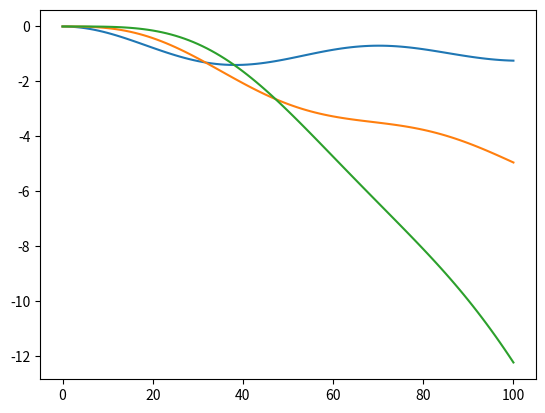

Reproduce this figure in Python.
import math
import matplotlib.pyplot as plt

def J(n,x):
    ans= pow(x/2,n)
    temp=0
    for k in range (1,96):
        a=pow(-1,k)
        b=pow((pow(x,2)/4),k)
        c=math.factorial(k)*math.factorial(n+k)
        temp+=a*b/c;
    return ans*temp


x0=[]
x1=[]
x2=[]

x=0.0
while x<=10.0:
    x0.append(J(0,x))
    x1.append(J(1,x))
    x2.append(J(2,x))
    x+=0.1

plt.plot(x0)
plt.show()
plt.plot(x1)
plt.show()
plt.plot(x2)
plt.show()

